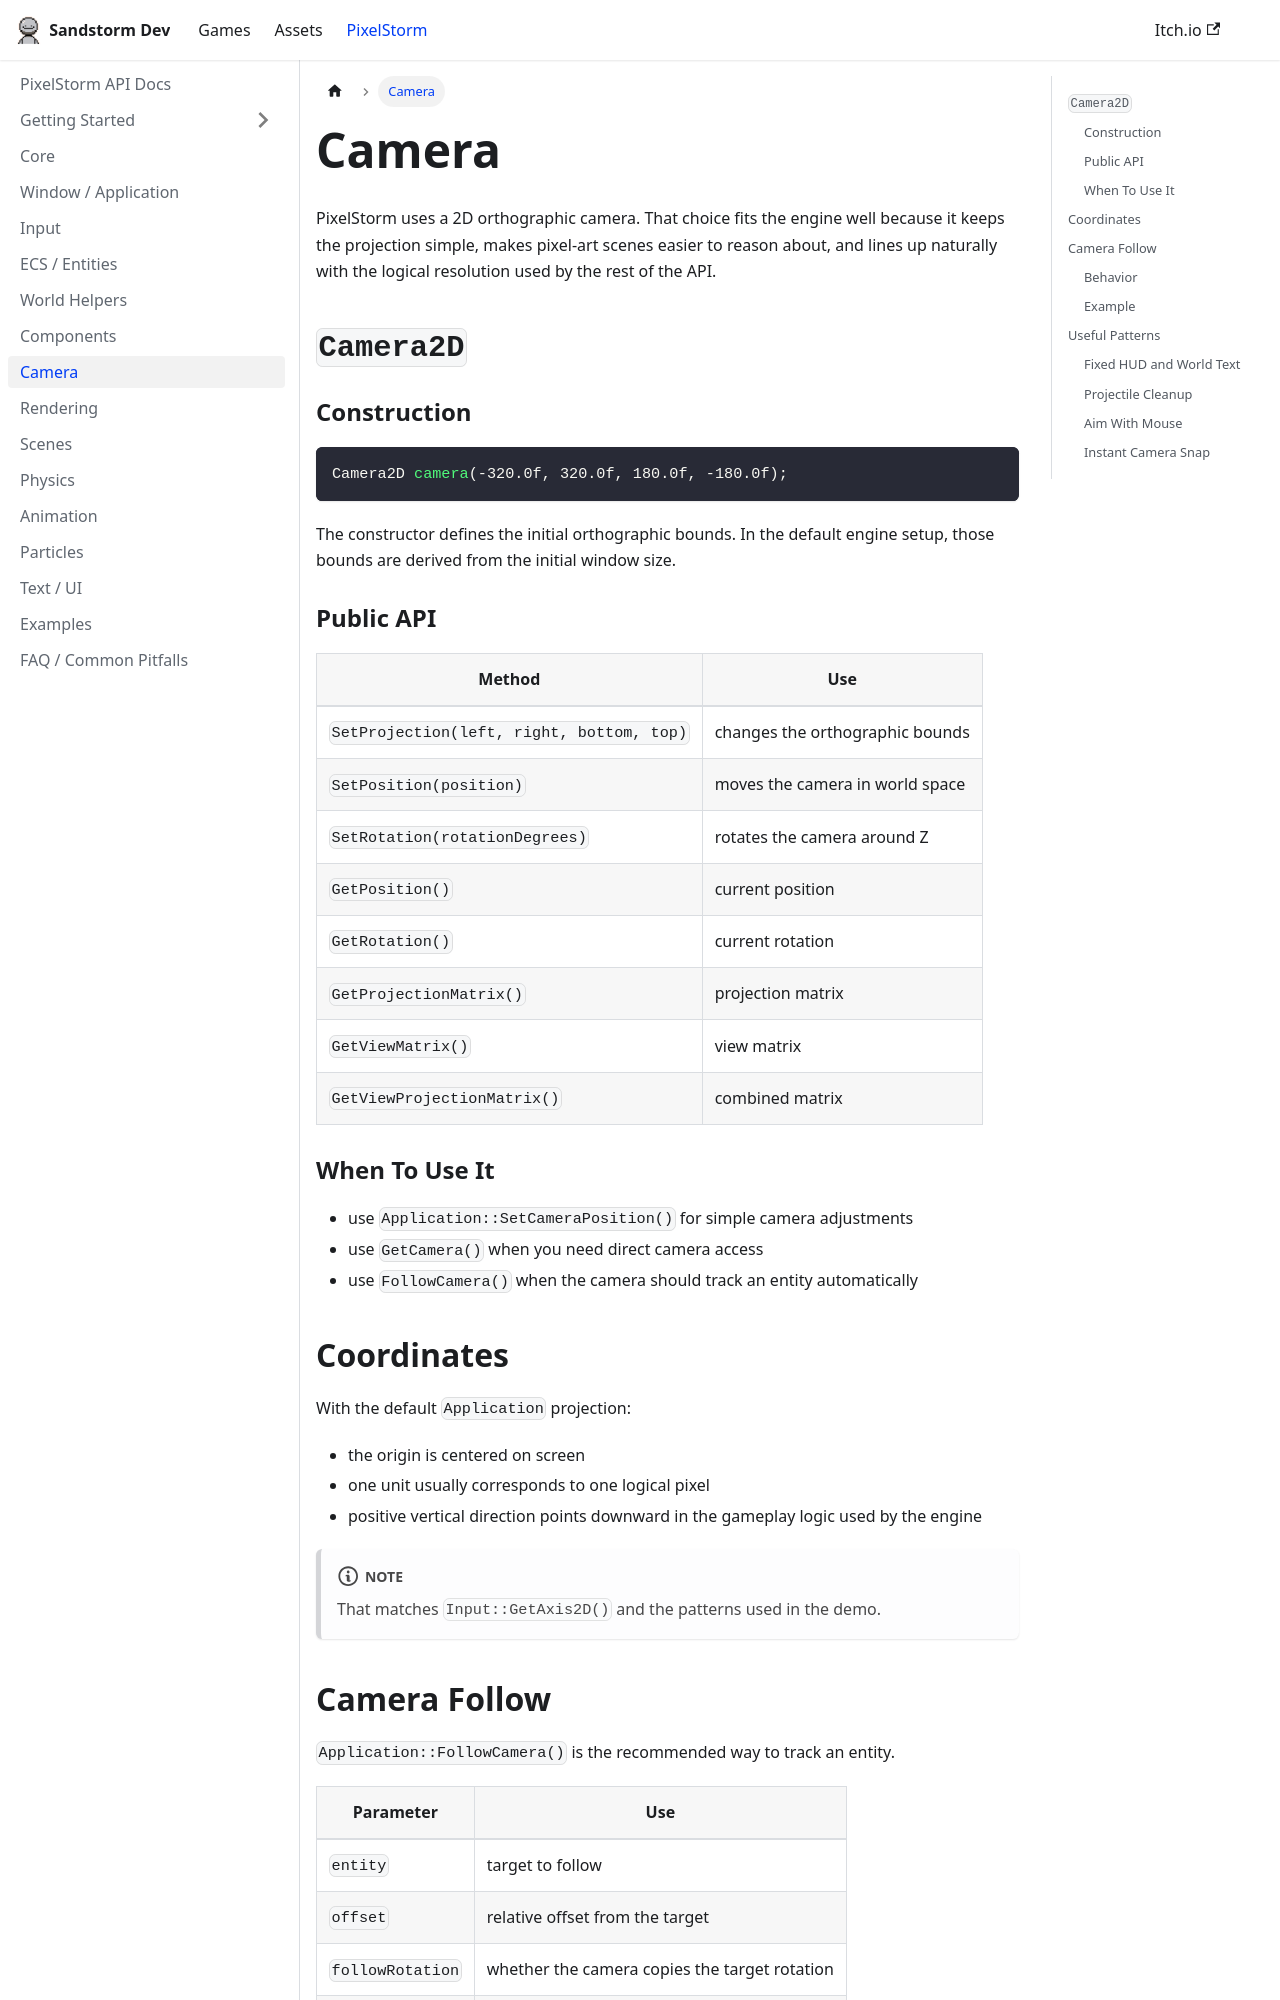

repository: sandstormdeveloper/website · page: docs/camera.html · generator: docusaurus

---
title: Camera
---

# Camera

PixelStorm uses a 2D orthographic camera. That choice fits the engine well because it keeps the projection simple, makes pixel-art scenes easier to reason about, and lines up naturally with the logical resolution used by the rest of the API.

## `Camera2D`

### Construction

```cpp
Camera2D camera(-320.0f, 320.0f, 180.0f, -180.0f);
```

The constructor defines the initial orthographic bounds. In the default engine setup, those bounds are derived from the initial window size.

### Public API

| Method | Use |
| --- | --- |
| `SetProjection(left, right, bottom, top)` | changes the orthographic bounds |
| `SetPosition(position)` | moves the camera in world space |
| `SetRotation(rotationDegrees)` | rotates the camera around Z |
| `GetPosition()` | current position |
| `GetRotation()` | current rotation |
| `GetProjectionMatrix()` | projection matrix |
| `GetViewMatrix()` | view matrix |
| `GetViewProjectionMatrix()` | combined matrix |

### When To Use It

- use `Application::SetCameraPosition()` for simple camera adjustments
- use `GetCamera()` when you need direct camera access
- use `FollowCamera()` when the camera should track an entity automatically

## Coordinates

With the default `Application` projection:

- the origin is centered on screen
- one unit usually corresponds to one logical pixel
- positive vertical direction points downward in the gameplay logic used by the engine

:::note
That matches `Input::GetAxis2D()` and the patterns used in the demo.
:::
